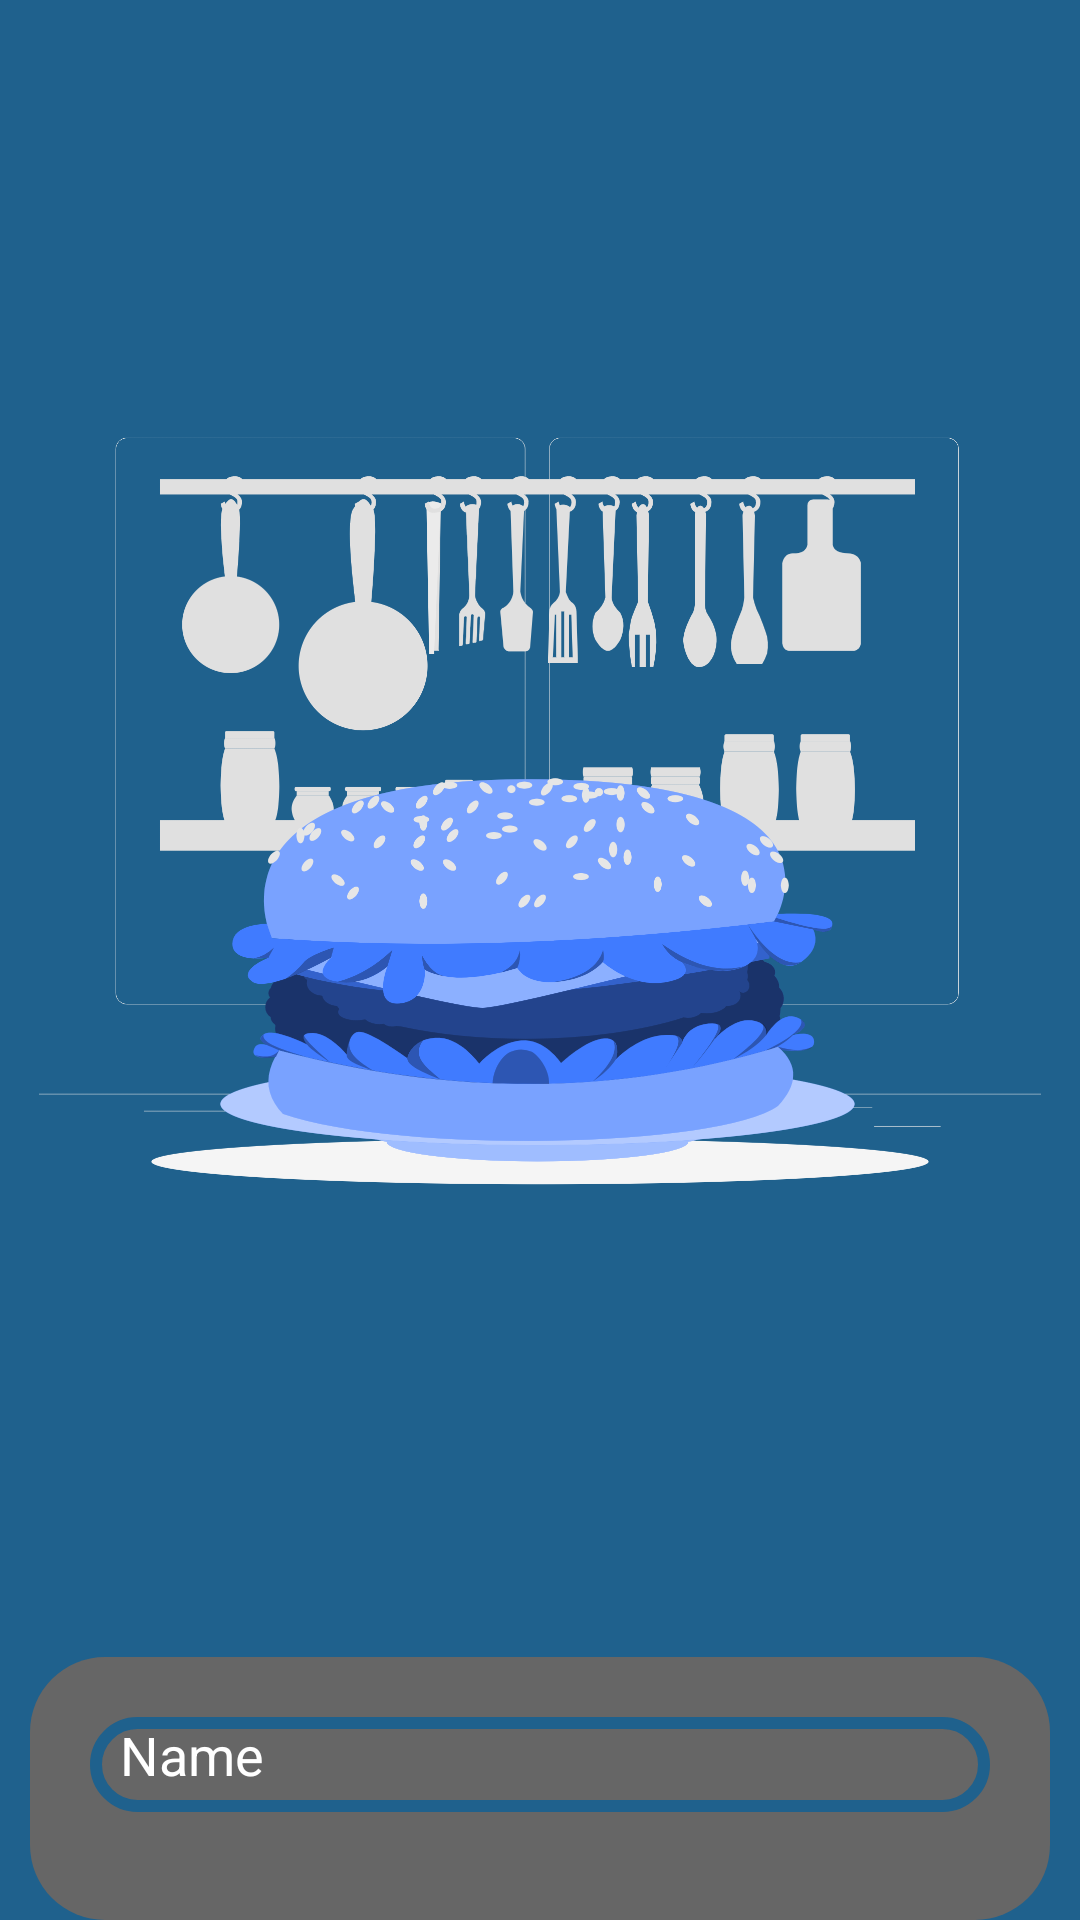

Produce the Android XML layout that renders to this screen, including the resource entries it uses.
<!-- AndroidManifest.xml: application theme Theme.Store -->
<!-- res/layout/activity_start.xml -->
<?xml version="1.0" encoding="utf-8"?>

<RelativeLayout xmlns:android="http://schemas.android.com/apk/res/android"
    xmlns:app="http://schemas.android.com/apk/res-auto"
    xmlns:tools="http://schemas.android.com/tools"
    android:layout_width="match_parent"
    android:layout_height="match_parent"
    tools:context=".Start">
    <RelativeLayout
        android:layout_width="match_parent"
        android:layout_height="match_parent"
        android:background="#1F618D">
        <LinearLayout
            android:layout_width="match_parent"
            android:layout_height="wrap_content"
            android:orientation="vertical"
            android:layout_centerHorizontal="true"
            android:layout_centerVertical="true">
            <ImageView
                android:layout_width="match_parent"
                android:layout_height="0dp"
                android:src="@drawable/photo"
                android:paddingHorizontal="13dp"
                android:layout_weight="0.4"/>
            <RelativeLayout
                android:layout_width="match_parent"
                android:layout_height="0dp"
                android:layout_weight="0.6">
            <LinearLayout

                android:layout_marginHorizontal="10dp"
                android:layout_width="match_parent"
                android:layout_height="wrap_content"
                android:orientation="vertical"
                android:padding="20dp"
                android:background="@drawable/tt">
                <EditText
                    android:layout_width="match_parent"
                    android:layout_height="match_parent"
                    android:hint="Name"
                    android:paddingVertical="7dp"
                    android:paddingHorizontal="10dp"
                    android:layout_marginBottom="16dp"
                    android:background="@drawable/in_back"
                    android:id="@+id/namew"
                    android:textColorHint="@color/white"
                    android:textColor="@color/white"/>
                <EditText
                    android:layout_width="match_parent"
                    android:layout_height="match_parent"
                    android:hint="Password"
                    android:paddingVertical="7dp"
                    android:paddingHorizontal="10dp"
                    android:background="@drawable/in_back"
                    android:id="@+id/passw"
                    android:textColor="@color/white"
                    android:inputType="textPassword"
                    android:textColorHint="@color/white"/>
                <LinearLayout
                    android:layout_width="match_parent"
                    android:layout_height="wrap_content"
                    android:orientation="horizontal"
                    android:textAlignment="center">
                    <TextView
                        android:layout_width="wrap_content"
                        android:layout_height="wrap_content"
                        android:text="you doesn't have an account?"
                        android:paddingLeft="10dp"
                        android:paddingTop="10dp"
                        android:paddingBottom="10dp"

                        android:layout_marginLeft="30dp"
                        android:textColor="#D0D3D4"/>
                    <TextView
                        android:layout_width="wrap_content"
                        android:layout_height="wrap_content"
                        android:text="Sign up "
                        android:padding="5dp"
                        android:id="@+id/sign"
                        android:textColor="#ff5000"
                        android:textStyle="bold"/>

                </LinearLayout>
                <Button
                    android:layout_width="match_parent"
                    android:layout_height="wrap_content"
                    android:layout_alignParentBottom="true"
                    android:text="Login"
                    android:id="@+id/Login"
                    android:padding="5dp"
                    android:background="@drawable/blue"
                    android:textColor="@color/white"
                    android:textSize="20sp"/>
            </LinearLayout>
            </RelativeLayout>
        </LinearLayout>
    </RelativeLayout>

</RelativeLayout>
<!-- resources referenced by this layout -->
<resources>
  <!-- drawable blue (drawable-v24) -->
  <?xml version="1.0" encoding="utf-8"?>
  
  <selector xmlns:android="http://schemas.android.com/apk/res/android">
      <item>
          <shape android:shape="rectangle">
              <solid android:color="#1F618D"/>
              <corners android:radius="50dp"/>
          </shape>
      </item>
  </selector>
  <!-- drawable in_back (drawable-v24) -->
  <?xml version="1.0" encoding="utf-8"?>
  
  <selector xmlns:android="http://schemas.android.com/apk/res/android">
      <item>
          <shape android:shape="rectangle">
              <stroke android:color="#1F618D" android:width="4dp"/>
              <corners android:radius="50dp"/>
          </shape>
      </item>
  </selector>
  <!-- drawable photo: png bitmap (drawable-v24, 297062 bytes) -->
  <!-- drawable tt (drawable-v24) -->
  <?xml version="1.0" encoding="utf-8"?>
  
  <selector xmlns:android="http://schemas.android.com/apk/res/android">
  <item>
      <shape android:shape="rectangle">
          <solid android:color="#666"/>
          <corners android:radius="25dp"/>
      </shape>
  </item>
  </selector>
  <style name="Theme.Store" parent="Theme.AppCompat.Light.NoActionBar">
          
          <item name="colorPrimary">#666</item>
          <item name="colorPrimaryDark">#ff5e00</item>
          <item name="colorAccent">@color/teal_200</item>
          
      </style>
  <!-- not gathered from this repository: default colours our renderer supplied (Android Studio template values) -->
  <color name="teal_200">#FF03DAC5</color>
  <color name="white">#FFFFFFFF</color>
</resources>
